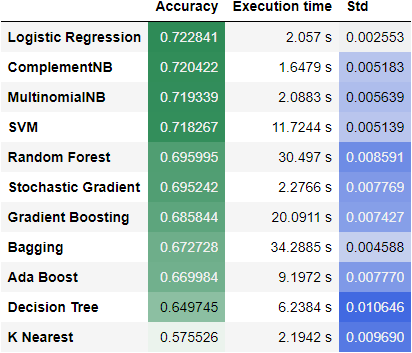

Data behind this chart, as committed beside it:
, Accuracy, Execution time, Std
Logistic Regression, 0.7228, 2.057 s, 0.002553
ComplementNB, 0.7204, 1.6479 s, 0.005183
MultinomialNB, 0.7193, 2.0883 s, 0.005639
SVM, 0.7183, 11.7244 s, 0.005139
Random Forest, 0.696, 30.497 s, 0.008591
Stochastic Gradient, 0.6952, 2.2766 s, 0.007769
Gradient Boosting, 0.6858, 20.0911 s, 0.007427
Bagging, 0.6727, 34.2885 s, 0.004588
Ada Boost, 0.67, 9.1972 s, 0.00777
Decision Tree, 0.6497, 6.2384 s, 0.01065
K Nearest, 0.5755, 2.1942 s, 0.00969
